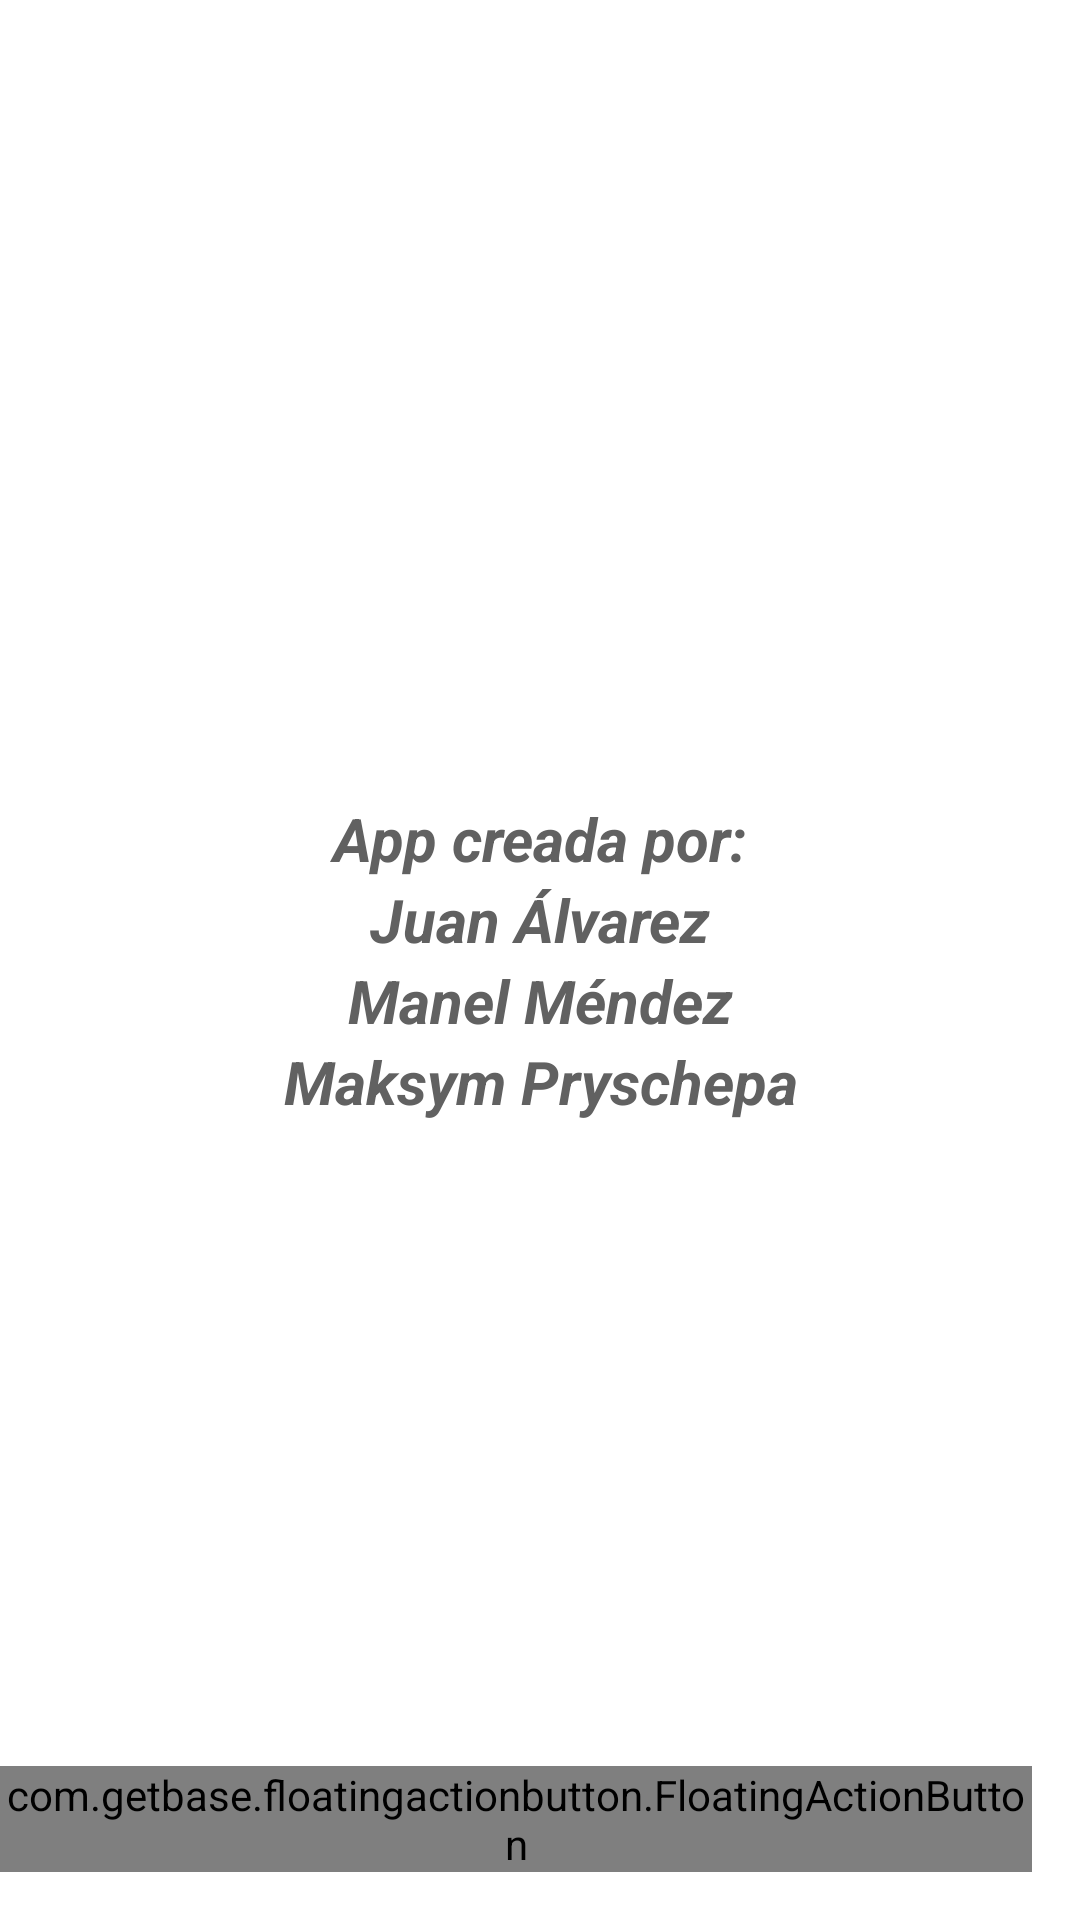

Write the Android layout XML for this screen, with the resource values it uses.
<!-- AndroidManifest.xml: application theme AppTheme -->
<!-- res/layout/tema_layout.xml -->
<?xml version="1.0" encoding="utf-8"?>
<RelativeLayout xmlns:android="http://schemas.android.com/apk/res/android"
    xmlns:fab="http://schemas.android.com/apk/res-auto"
    android:orientation="vertical"
    android:layout_width="match_parent"
    android:layout_height="match_parent"
    android:background="#ffffff">
    <include
        layout="@layout/toolbar"
        android:layout_width="match_parent"
        android:layout_height="wrap_content" />

    <RelativeLayout
        android:layout_width="match_parent"
        android:layout_height="match_parent"
        android:gravity="center">

        <TextView
            android:layout_width="match_parent"
            android:layout_height="wrap_content"
            android:text="App creada por:"
            android:textColor="#ff616161"
            android:textStyle="bold|italic"
            android:textSize="20dp"
            android:id="@+id/textAbout"
            android:gravity="center"/>
        <TextView
            android:layout_width="match_parent"
            android:layout_height="wrap_content"
            android:text="Juan Álvarez"
            android:textColor="#ff616161"
            android:textStyle="bold|italic"
            android:textSize="20dp"
            android:id="@+id/textAbout2"
            android:gravity="center"
            android:layout_below="@id/textAbout"/>
        <TextView
            android:layout_width="match_parent"
            android:layout_height="wrap_content"
            android:text="Manel Méndez"
            android:textColor="#ff616161"
            android:textStyle="bold|italic"
            android:textSize="20dp"
            android:id="@+id/textAbout3"
            android:gravity="center"
            android:layout_below="@id/textAbout2"/>
        <TextView
            android:layout_width="match_parent"
            android:layout_height="wrap_content"
            android:text="Maksym Pryschepa"
            android:textColor="#ff616161"
            android:textStyle="bold|italic"
            android:textSize="20dp"
            android:id="@+id/textAbout4"
            android:gravity="center"
            android:layout_below="@id/textAbout3"/>
    </RelativeLayout>
    <com.getbase.floatingactionbutton.FloatingActionButton
        android:id="@+id/plus_icon"
        android:layout_width="wrap_content"
        android:layout_height="wrap_content"
        fab:fab_icon="@mipmap/add_plus"
        fab:fab_colorNormal="@color/accent_color"
        fab:fab_colorPressed="@color/accent_color"
        android:layout_gravity="right"
        android:layout_alignParentBottom="true"
        android:layout_alignParentRight="true"
        android:layout_alignParentEnd="true"
        android:layout_marginRight="16dp"
        android:layout_marginBottom="16dp"/>
</RelativeLayout>
<!-- res/layout/toolbar.xml (included above) -->
<android.support.v7.widget.Toolbar xmlns:android="http://schemas.android.com/apk/res/android"
    xmlns:app="http://schemas.android.com/apk/res-auto"
    android:id="@+id/activity_my_toolbar"
    android:layout_width="match_parent"
    android:layout_height="match_parent"
    android:minHeight="?attr/actionBarSize"
    android:background="@color/primary_color"
    app:theme="@style/ThemeOverlay.AppCompat.Dark.ActionBar"
    app:popupTheme="@style/ThemeOverlay.AppCompat.Dark.ActionBar"/>
<!-- resources referenced by this layout -->
<resources>
  <style name="AppTheme" parent="Theme.AppCompat.NoActionBar">
  
          <item name="colorPrimary">@color/primary_color</item>
          <item name="colorPrimaryDark">@color/primary_dark_color</item>
          <item name="colorAccent">@color/accent_color</item>
          
      </style>
</resources>
